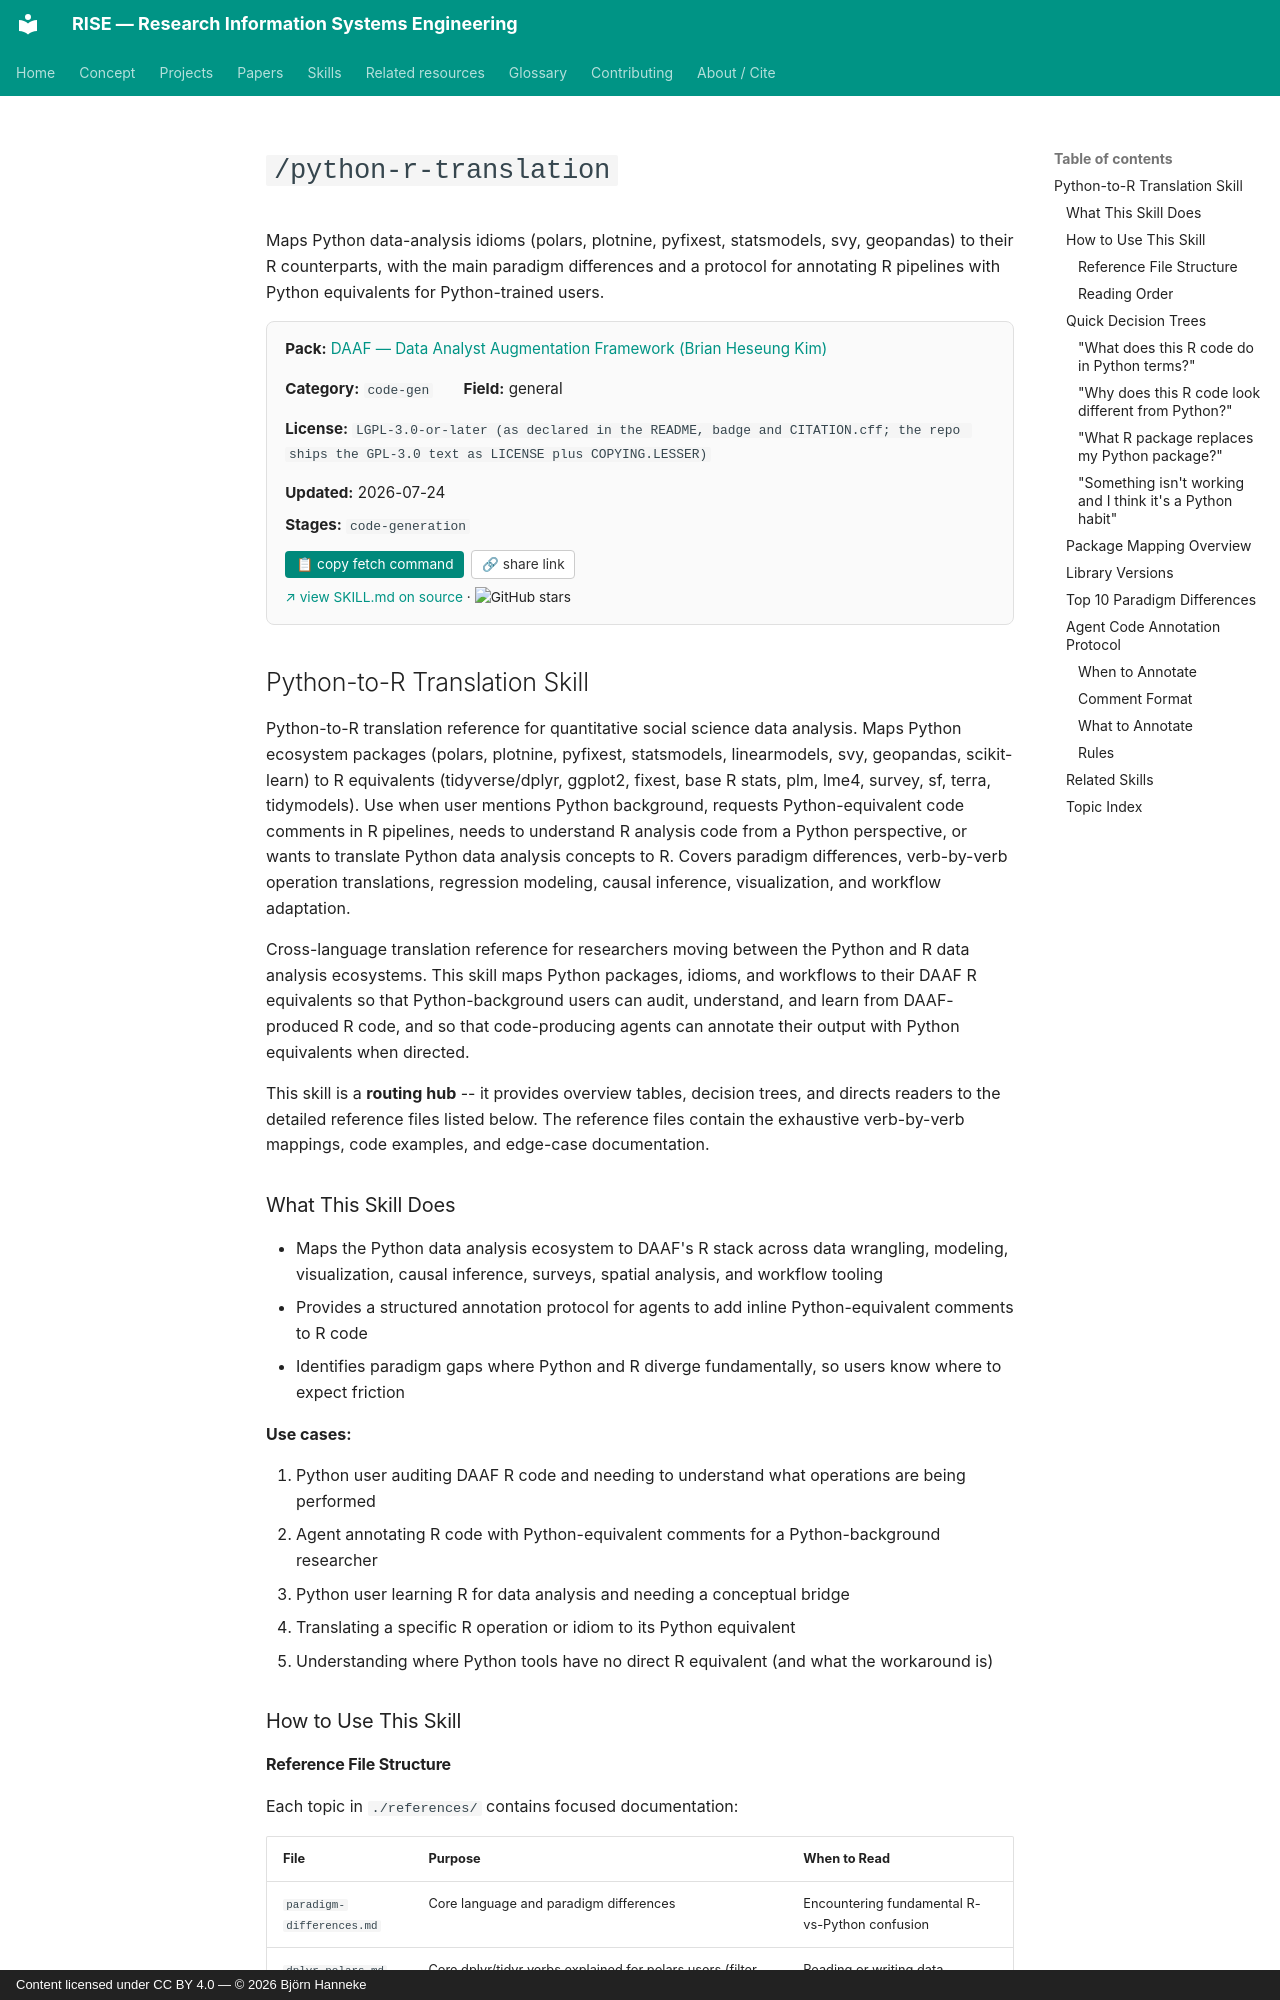

repository: bhanneke/RISE · page: skills/daaf/python-r-translation/index.html · generator: mkdocs · copyright: Content licensed under CC BY 4.0 — © 2026 Björn Hanneke

<!-- DO NOT EDIT — auto-copied from skills/daaf/details/python-r-translation.md -->

# `/python-r-translation`

Maps Python data-analysis idioms (polars, plotnine, pyfixest, statsmodels, svy, geopandas) to their R counterparts, with the main paradigm differences and a protocol for annotating R pipelines with Python equivalents for Python-trained users.

<div class="skill-card" style="background:#fafafa; border:1px solid #e0e0e0; border-radius:8px; padding:1em 1.2em; margin:1em 0 1.5em; font-size:0.95em;"><div style="display:flex; flex-wrap:wrap; gap:1em 2em; align-items:baseline;"><div><b>Pack:</b> <a href="../daaf/">DAAF — Data Analyst Augmentation Framework (Brian Heseung Kim)</a></div><div><b>Category:</b> <code>code-gen</code></div><div><b>Field:</b> general</div><div><b>License:</b> <code>LGPL-3.0-or-later (as declared in the README, badge and CITATION.cff; the repo ships the GPL-3.0 text as LICENSE plus COPYING.LESSER)</code></div><div><b>Updated:</b> 2026-07-24</div></div><div style="margin-top:0.5em;"><b>Stages:</b> <code>code-generation</code></div><div style="margin-top:0.8em;"><button onclick="navigator.clipboard.writeText(`gh api repos/DAAF-Contribution-Community/daaf/contents/.claude/skills/python-r-translation/SKILL.md --jq .content | base64 -d`); this.textContent=&apos;&#x2713; copied&apos;;" style="background:#00897b; color:white; border:none; padding:0.4em 0.8em; border-radius:4px; cursor:pointer; font-size:0.9em; margin-right:0.5em;">&#128203; copy fetch command</button><button onclick="navigator.clipboard.writeText(&apos;https://bhanneke.github.io/RISE/skills/daaf/python-r-translation/&apos;); this.textContent=&apos;&#x2713; copied&apos;;" style="background:#fff; color:#333; border:1px solid #ccc; padding:0.4em 0.7em; border-radius:4px; cursor:pointer; font-size:0.9em;">&#128279; share link</button></div><div style="margin-top:0.6em; font-size:0.9em;"><a href="https://github.com/DAAF-Contribution-Community/daaf/blob/main/.claude/skills/python-r-translation/SKILL.md" target="_blank" rel="noopener">&#8599; view SKILL.md on source</a> &middot; <img src="https://img.shields.io/github/stars/DAAF-Contribution-Community/daaf?style=flat" alt="GitHub stars" style="vertical-align:middle;"></div></div>

## Python-to-R Translation Skill

Python-to-R translation reference for quantitative social science data analysis. Maps Python ecosystem packages (polars, plotnine, pyfixest, statsmodels, linearmodels, svy, geopandas, scikit-learn) to R equivalents (tidyverse/dplyr, ggplot2, fixest, base R stats, plm, lme4, survey, sf, terra, tidymodels). Use when user mentions Python background, requests Python-equivalent code comments in R pipelines, needs to understand R analysis code from a Python perspective, or wants to translate Python data analysis concepts to R. Covers paradigm differences, verb-by-verb operation translations, regression modeling, causal inference, visualization, and workflow adaptation.

Cross-language translation reference for researchers moving between the Python and R data analysis ecosystems. This skill maps Python packages, idioms, and workflows to their DAAF R equivalents so that Python-background users can audit, understand, and learn from DAAF-produced R code, and so that code-producing agents can annotate their output with Python equivalents when directed.

This skill is a **routing hub** -- it provides overview tables, decision trees, and directs readers to the detailed reference files listed below. The reference files contain the exhaustive verb-by-verb mappings, code examples, and edge-case documentation.
